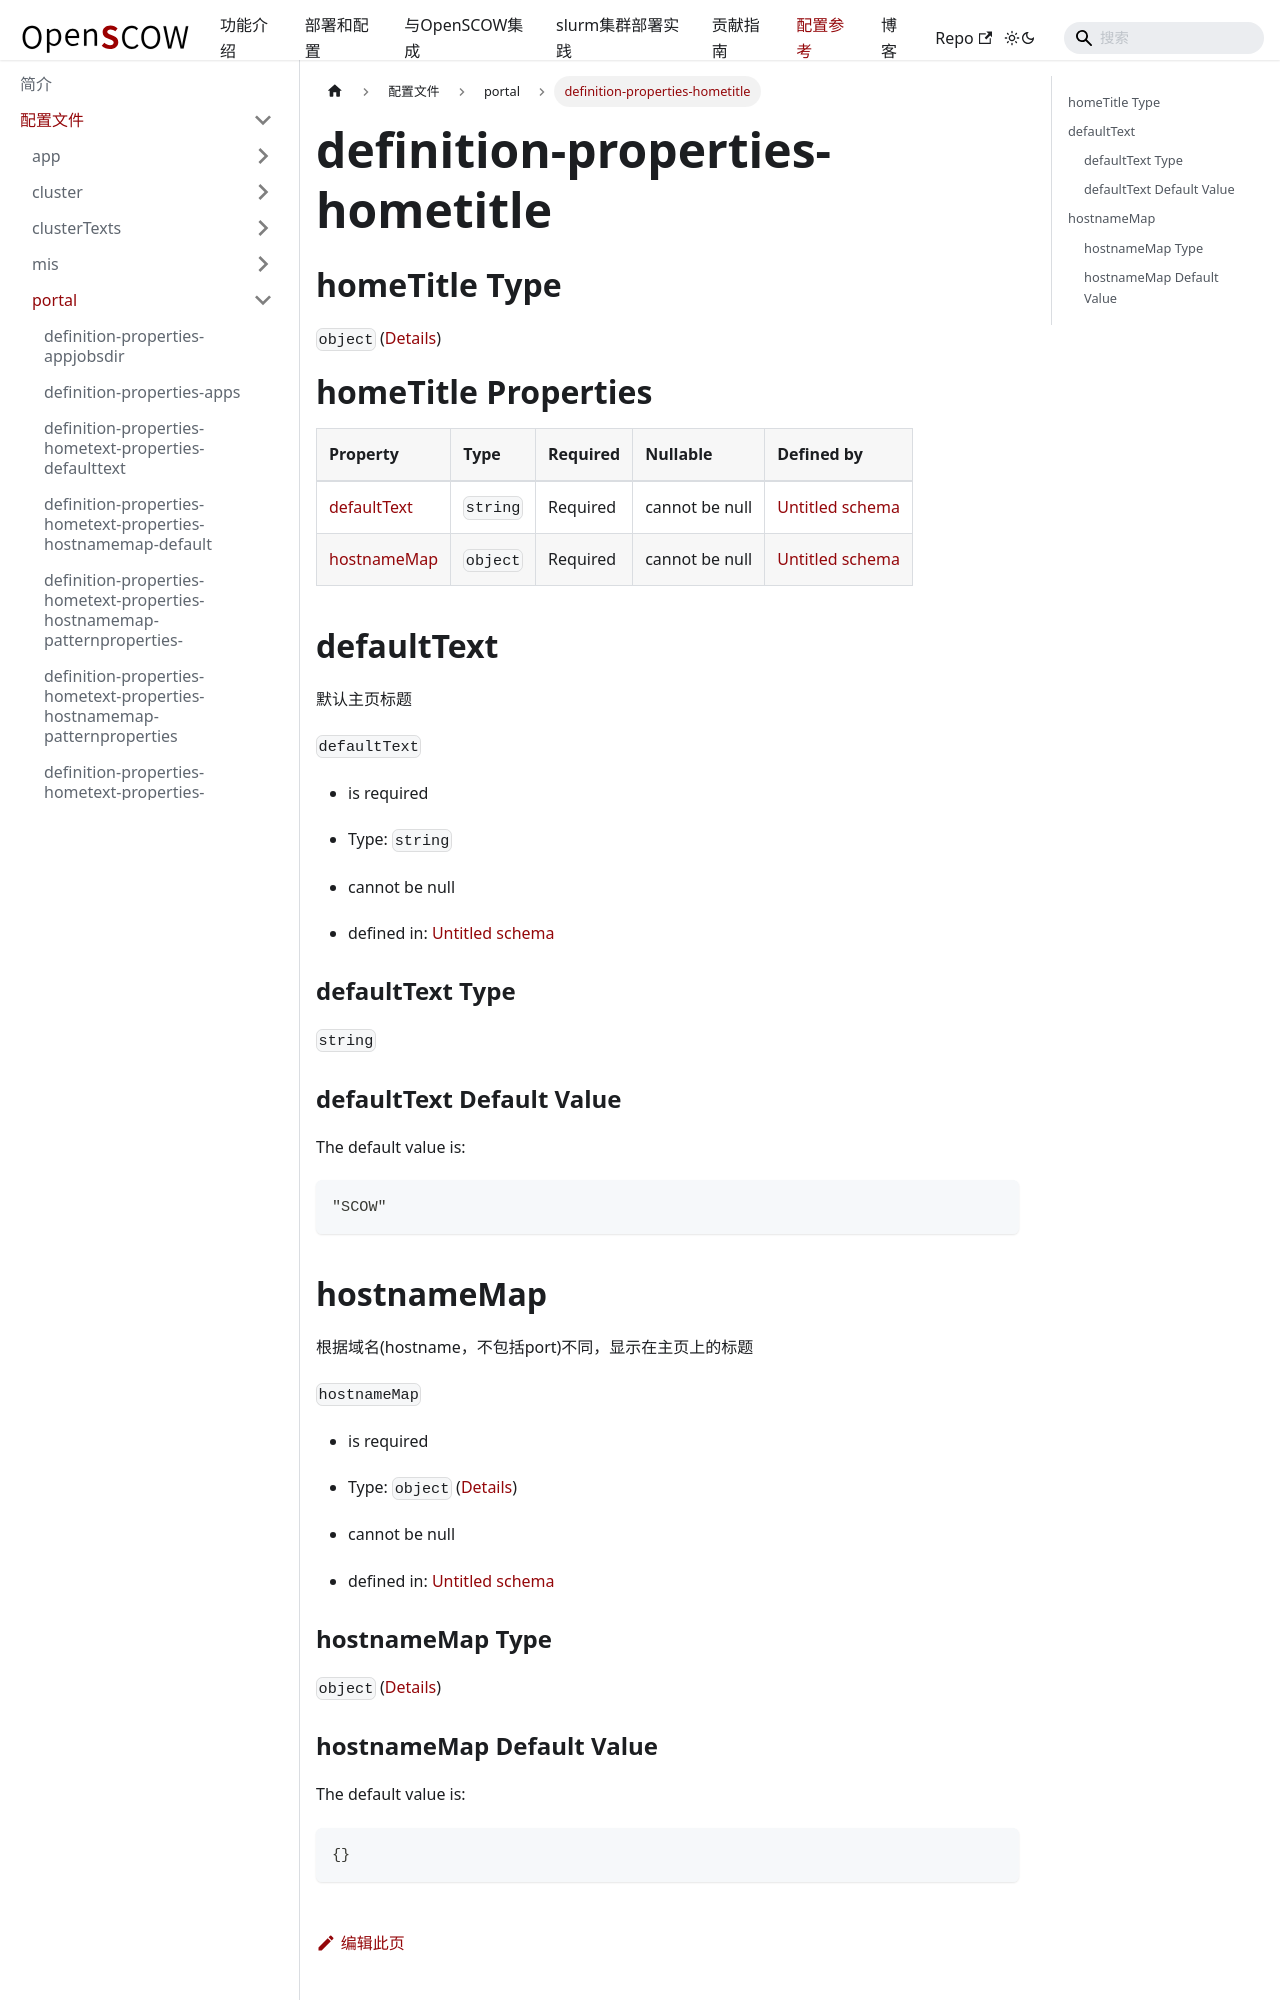

repository: PKUHPC/OpenSCOW · page: pr-preview/pr-1470/docs/refs/config/portal/definition-properties-hometitle.html · generator: docusaurus

## homeTitle Type

`object` ([Details](definition-properties-hometitle.md))

# homeTitle Properties

| Property                    | Type     | Required | Nullable       | Defined by                                                                                                                            |
| :-------------------------- | :------- | :------- | :------------- | :------------------------------------------------------------------------------------------------------------------------------------ |
| [defaultText](#defaulttext) | `string` | Required | cannot be null | [Untitled schema](definition-properties-hometitle-properties-defaulttext.md "undefined#/properties/homeTitle/properties/defaultText") |
| [hostnameMap](#hostnamemap) | `object` | Required | cannot be null | [Untitled schema](definition-properties-hometitle-properties-hostnamemap.md "undefined#/properties/homeTitle/properties/hostnameMap") |

## defaultText

默认主页标题

`defaultText`

*   is required

*   Type: `string`

*   cannot be null

*   defined in: [Untitled schema](definition-properties-hometitle-properties-defaulttext.md "undefined#/properties/homeTitle/properties/defaultText")

### defaultText Type

`string`

### defaultText Default Value

The default value is:

```json
"SCOW"
```
